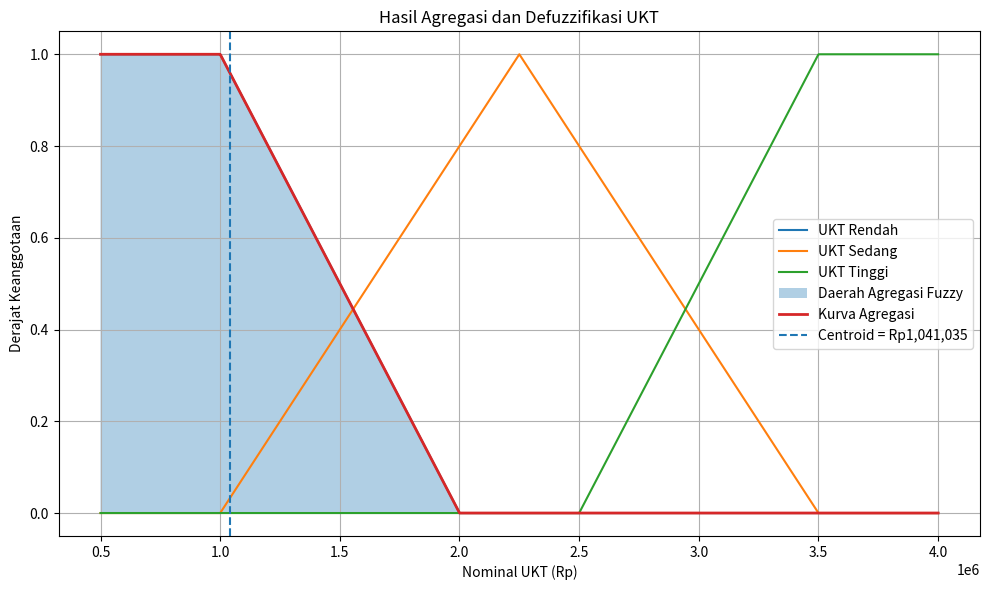

The script that saved this image:
import numpy as np
import matplotlib.pyplot as plt
# 1. FUNGSI KEANGGOTAAN TRAPESIUM
def trapesium(x, a, b, c, d):
    x = np.asarray(x, dtype=float)
    hasil = np.zeros_like(x)
    if a == b:
        hasil[x <= b] = 1
    else:
        bagian = (x >= a) & (x < b)
        hasil[bagian] = (x[bagian] - a) / (b - a)
    bagian = (x >= b) & (x <= c)
    hasil[bagian] = 1
    if c == d:
        hasil[x >= c] = 1
    else:
        bagian = (x > c) & (x <= d)
        hasil[bagian] = (d - x[bagian]) / (d - c)
    return np.clip(hasil, 0, 1)
# 2. FUNGSI KEANGGOTAAN SEGITIGA
def segitiga(x, a, b, c):
    x = np.asarray(x, dtype=float)
    hasil = np.zeros_like(x)

    bagian_kiri = (x >= a) & (x <= b)
    if b != a:
        hasil[bagian_kiri] = (x[bagian_kiri] - a) / (b - a)
    bagian_kanan = (x >= b) & (x <= c)
    if c != b:
        hasil[bagian_kanan] = np.maximum(
            hasil[bagian_kanan],
            (c - x[bagian_kanan]) / (c - b)
        )
    hasil[x == b] = 1
    return np.clip(hasil, 0, 1)
# 3. CLASS FUZZY INFERENCE SYSTEM
class FuzzyInferenceSystem:
    def __init__(self):
        self.input_variables = {}
        self.output_variable = None
        self.rules = []
    def add_input_variable(self, name, universe, mf_dict):
        self.input_variables[name] = {
            "universe": universe,
            "mf_dict": mf_dict
        }
    def set_output_variable(self, name, universe, mf_dict):
        self.output_variable = {
            "name": name,
            "universe": universe,
            "mf_dict": mf_dict
        }
    def add_rule(self, rule_tuple):
        self.rules.append(rule_tuple)
    def compute(self, input_values_dict):
        if self.output_variable is None:
            raise ValueError("Variabel output belum ditentukan.")
        fuzzifikasi = {}
        # Tahap 1: Fuzzifikasi
        for nama, nilai in input_values_dict.items():
            if nama not in self.input_variables:
                raise ValueError(
                    f"Variabel input {nama} tidak ditemukan."
                )
            variabel = self.input_variables[nama]
            fuzzifikasi[nama] = {}
            for himpunan, fungsi in variabel["mf_dict"].items():
                fuzzifikasi[nama][himpunan] = float(
                    np.interp(
                        nilai,
                        variabel["universe"],
                        fungsi
                    )
                )

        universe_output = self.output_variable["universe"]
        fungsi_output = self.output_variable["mf_dict"]
        agregasi = np.zeros_like(
            universe_output,
            dtype=float
        )
        # Tahap 2 dan 3: Evaluasi aturan dan implikasi
        for kondisi, nama_output in self.rules:
            derajat = []
            for nama_input, nama_himpunan in kondisi.items():
                nilai = fuzzifikasi[nama_input][nama_himpunan]
                derajat.append(nilai)
            if not derajat:
                continue
            alpha = min(derajat)
            hasil_implikasi = np.minimum(
                alpha,
                fungsi_output[nama_output]
            )
            # Tahap 4: Agregasi menggunakan maksimum
            agregasi = np.maximum(
                agregasi,
                hasil_implikasi
            )
        # Tahap 5: Defuzzifikasi centroid
        penyebut = np.sum(agregasi)

        if penyebut == 0:
            hasil_crisp = None
        else:
            hasil_crisp = float(
                np.sum(universe_output * agregasi) / penyebut
            )
        return {
            "fuzzifikasi": fuzzifikasi,
            "agregasi": agregasi,
            "hasil": hasil_crisp
        }
# 4. MEMBUAT DOMAIN VARIABEL
penghasilan = np.linspace(0, 15_000_000, 1501)
tanggungan = np.linspace(0, 10, 1001)
ukt = np.linspace(500_000, 4_000_000, 1501)
# 5. FUNGSI KEANGGOTAAN PENGHASILAN
mf_penghasilan = {
    "Rendah": trapesium(
        penghasilan, 0, 0, 3_000_000, 6_000_000
    ),
    "Sedang": segitiga(
        penghasilan, 3_000_000, 7_500_000, 12_000_000
    ),
    "Tinggi": trapesium(
        penghasilan, 9_000_000, 12_000_000,
        15_000_000, 15_000_000
    )
}
# 6. FUNGSI KEANGGOTAAN TANGGUNGAN
mf_tanggungan = {
    "Sedikit": trapesium(
        tanggungan, 0, 0, 2, 4
    ),
    "Sedang": segitiga(
        tanggungan, 2, 5, 8
    ),
    "Banyak": trapesium(
        tanggungan, 6, 8, 10, 10
    )
}
# 7. FUNGSI KEANGGOTAAN OUTPUT UKT
mf_ukt = {
    "Rendah": trapesium(
        ukt, 500_000, 500_000, 1_000_000, 2_000_000
    ),
    "Sedang": segitiga(
        ukt, 1_000_000, 2_250_000, 3_500_000
    ),
    "Tinggi": trapesium(
        ukt, 2_500_000, 3_500_000, 4_000_000, 4_000_000
    )
}
# 8. MEMBUAT SISTEM FIS
fis = FuzzyInferenceSystem()
fis.add_input_variable(
    "penghasilan", penghasilan, mf_penghasilan
)

fis.add_input_variable(
    "tanggungan", tanggungan, mf_tanggungan
)
fis.set_output_variable(
    "ukt", ukt, mf_ukt
)
# 9. MENAMBAHKAN SEMBILAN ATURAN FUZZY
fis.add_rule((
    {"penghasilan": "Rendah", "tanggungan": "Sedikit"},
    "Rendah"
))
fis.add_rule((
    {"penghasilan": "Rendah", "tanggungan": "Sedang"},
    "Rendah"
))
fis.add_rule((
    {"penghasilan": "Rendah", "tanggungan": "Banyak"},
    "Rendah"
))
fis.add_rule((
    {"penghasilan": "Sedang", "tanggungan": "Sedikit"},
    "Sedang"
))
fis.add_rule((
    {"penghasilan": "Sedang", "tanggungan": "Sedang"},
    "Sedang"
))
fis.add_rule((
    {"penghasilan": "Sedang", "tanggungan": "Banyak"},
    "Rendah"
))
fis.add_rule((
    {"penghasilan": "Tinggi", "tanggungan": "Sedikit"},
    "Tinggi"
))
fis.add_rule((
    {"penghasilan": "Tinggi", "tanggungan": "Sedang"},
    "Tinggi"
))
fis.add_rule((
    {"penghasilan": "Tinggi", "tanggungan": "Banyak"},
    "Sedang"
))
# 10. PENGUJIAN TIGA KOMBINASI INPUT
data_pengujian = [
    {
        "penghasilan": 2_000_000,
        "tanggungan": 5
    },
    {
        "penghasilan": 7_000_000,
        "tanggungan": 4
    },
    {
        "penghasilan": 12_000_000,
        "tanggungan": 8
    }
]
hasil_pengujian = []
for nomor, data in enumerate(data_pengujian, start=1):
    hasil = fis.compute(data)
    hasil_pengujian.append(hasil)
    print(f"\nPengujian {nomor}")
    print(
        f"Penghasilan orang tua: "
        f"Rp{data['penghasilan']:,.0f}"
    )
    print(
        f"Jumlah tanggungan: "
        f"{data['tanggungan']} orang"
    )
    if hasil["hasil"] is None:
        print("Rekomendasi UKT tidak dapat dihitung.")
    else:
        print(
            f"Rekomendasi nominal UKT: "
            f"Rp{hasil['hasil']:,.2f}"
        )


# 11. MENAMPILKAN GRAFIK AGREGASI
hasil_grafik = hasil_pengujian[0]
agregasi = hasil_grafik["agregasi"]
hasil_crisp = hasil_grafik["hasil"]
plt.figure(figsize=(10, 6))
for nama, fungsi in mf_ukt.items():
    plt.plot(ukt, fungsi, label=f"UKT {nama}")
plt.fill_between(
    ukt,
    0,
    agregasi,
    alpha=0.35,
    label="Daerah Agregasi Fuzzy"
)
plt.plot(
    ukt,
    agregasi,
    linewidth=2,
    label="Kurva Agregasi"
)
if hasil_crisp is not None:
    plt.axvline(
        hasil_crisp,
        linestyle="--",
        label=f"Centroid = Rp{hasil_crisp:,.0f}"
    )

plt.title("Hasil Agregasi dan Defuzzifikasi UKT")
plt.xlabel("Nominal UKT (Rp)")
plt.ylabel("Derajat Keanggotaan")
plt.grid(True)
plt.legend()
plt.tight_layout()
plt.savefig(
    "pipeline_fis_agregasi_defuzzifikasi.png",
    dpi=300
)
plt.show()
